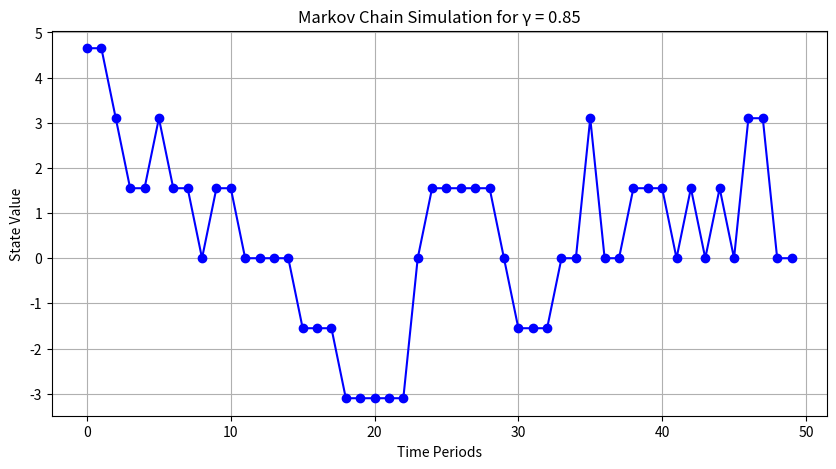
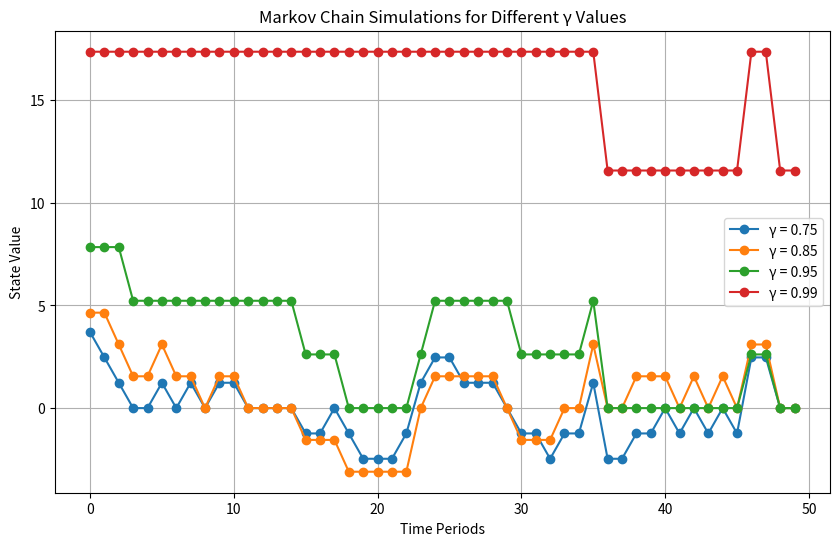

Recreate these plots in Python, in order.
import numpy as np
import matplotlib.pyplot as plt

# (a) Pseudocode for Rouwenhorst’s Method
"""
-------------------------------------
Input: N (number of states), gamma (persistence parameter), sigma_e (std. dev. of shocks)
1. Compute sigma_y = sigma_e / sqrt(1 - gamma^2)
2. Create N equally spaced grid points (states) from -sigma_y*sqrt(N-1) to sigma_y*sqrt(N-1)
3. Set p = (1 + gamma) / 2
4. Recursively build the transition matrix P:
   - For N = 2, P = [[p, 1-p], [1-p, p]]
   - For N > 2, construct P_N using the (N-1)-state matrix:
       a. P_N[:N-1, :N-1] += p * P_(N-1)
       b. P_N[:N-1, 1:N] += (1-p) * P_(N-1)
       c. P_N[1:N, :N-1] += (1-p) * P_(N-1)
       d. P_N[1:N, 1:N] += p * P_(N-1)
       e. Divide the middle rows by 2 for normalization.
Output: states, transition matrix
"""

def rouwenhorst(N, p):
    """This part is to generates transition matrix using Rouwenhorst’s method."""
    if N == 2:
        return np.array([[p, 1 - p], [1 - p, p]])
    
    P_Nm1 = rouwenhorst(N - 1, p)
    P_N = np.zeros((N, N))
    P_N[:N-1, :N-1] += p * P_Nm1
    P_N[:N-1, 1:N] += (1 - p) * P_Nm1
    P_N[1:N, :N-1] += (1 - p) * P_Nm1
    P_N[1:N, 1:N] += p * P_Nm1
    P_N[1:N-1] /= 2
    return P_N

def discretize_ar1(gamma, sigma_e, N):
    """Discretizes an AR(1) process using Rouwenhorst’s method."""
    sigma_y = sigma_e / np.sqrt(1 - gamma**2)
    states = np.linspace(-sigma_y * np.sqrt(N - 1), sigma_y * np.sqrt(N - 1), N)
    p = (1 + gamma) / 2
    transition_matrix = rouwenhorst(N, p)
    return states, transition_matrix

def simulate_markov_chain(transition_matrix, states, periods, seed=2025):
    """Simulates a Markov chain given a transition matrix."""
    np.random.seed(seed)
    N = len(states)
    state_vector = np.zeros(periods, dtype=int)
    state_vector[0] = np.random.choice(N)  # Start from a random state
    for t in range(1, periods):
        state_vector[t] = np.random.choice(N, p=transition_matrix[state_vector[t-1]])
    return states[state_vector]

# (c) Simulate the Markov Chain for one gamma value (example with gamma = 0.85)
gamma = 0.85
sigma_e = 1
N = 7
periods = 50

states, transition_matrix = discretize_ar1(gamma, sigma_e, N)
simulated_values = simulate_markov_chain(transition_matrix, states, periods)

plt.figure(figsize=(10, 5))
plt.plot(range(periods), simulated_values, marker='o', linestyle='-', color='b')
plt.xlabel("Time Periods")
plt.ylabel("State Value")
plt.title(f"Markov Chain Simulation for γ = {gamma}")
plt.grid(True)
plt.show()

# (d) Run simulations for different gamma values and plot in one graph
gamma_values = [0.75, 0.85, 0.95, 0.99]
plt.figure(figsize=(10, 6))
for g in gamma_values:
    states, transition_matrix = discretize_ar1(g, sigma_e, N)
    simulated_values = simulate_markov_chain(transition_matrix, states, periods)
    plt.plot(simulated_values, marker='o', linestyle='-', label=f'γ = {g}')
plt.xlabel("Time Periods")
plt.ylabel("State Value")
plt.title("Markov Chain Simulations for Different γ Values")
plt.legend()
plt.grid(True)
plt.show()
